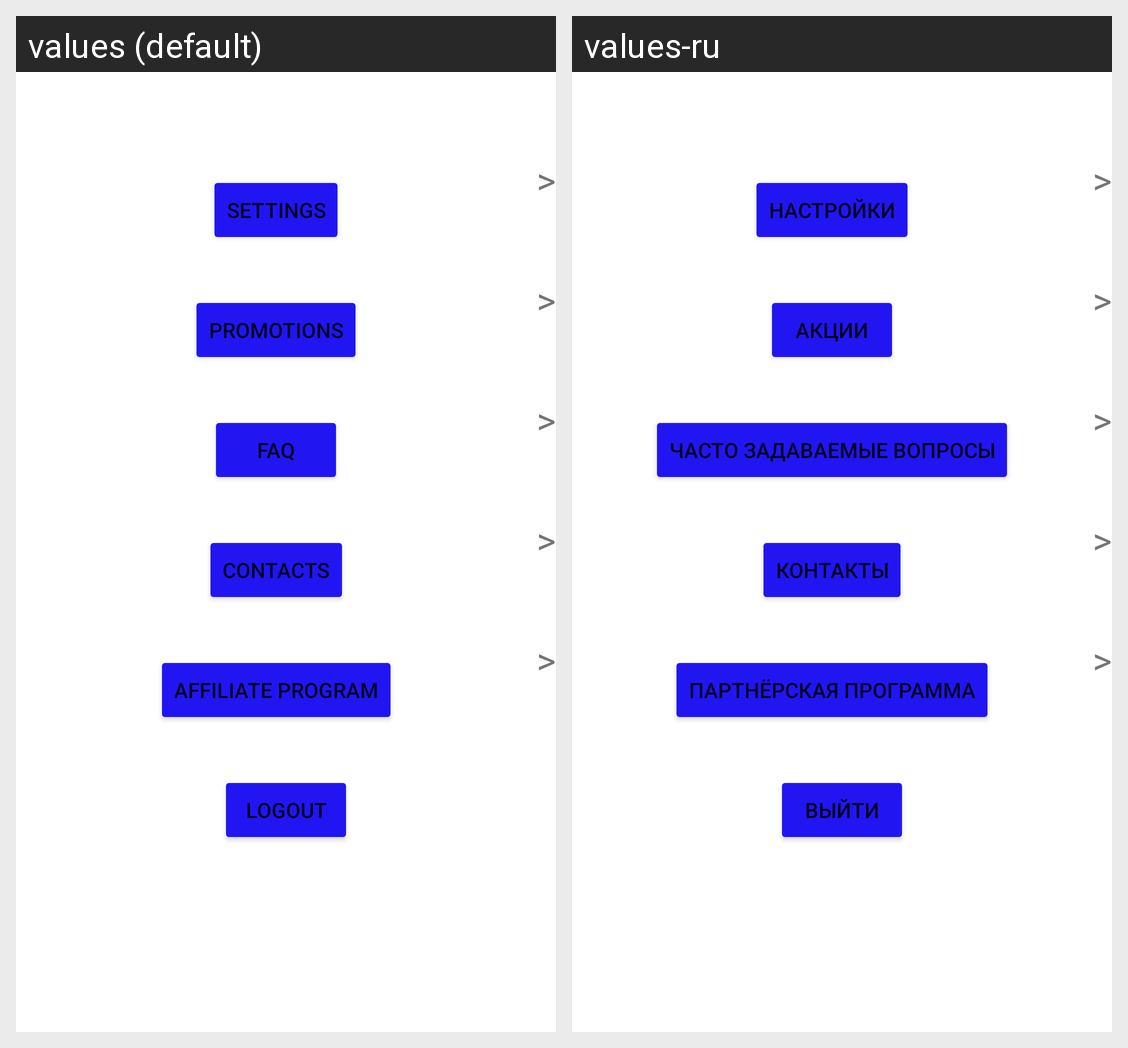

Here is an Android app screen in its default locale and in the app's own translations. Write out the translated-string differences for the strings that appear on this screen.
Android screen res/layout/fragment_profile.xml rendered under 2 locales, left to right: values (default), values-ru. Device: Nexus 5 (rendered at 1080×1920; each locale shown at half size, 540×960, under a caption strip naming it); theme Theme.Udlpamobile.
Strings drawn on this screen, with the default value and each locale's value (text and hints the layout hard-codes, and strings that could not be matched under every locale, appear in the picture but are not listed):

settings
  values: Settings
  values-ru: Настройки

promotions
  values: Promotions
  values-ru: Акции

faqs
  values: FAQ
  values-ru: Часто задаваемые вопросы

contacts
  values: Contacts
  values-ru: Контакты

affiliate_program
  values: Affiliate program
  values-ru: Партнёрская программа

logout
  values: LogOut
  values-ru: Выйти
